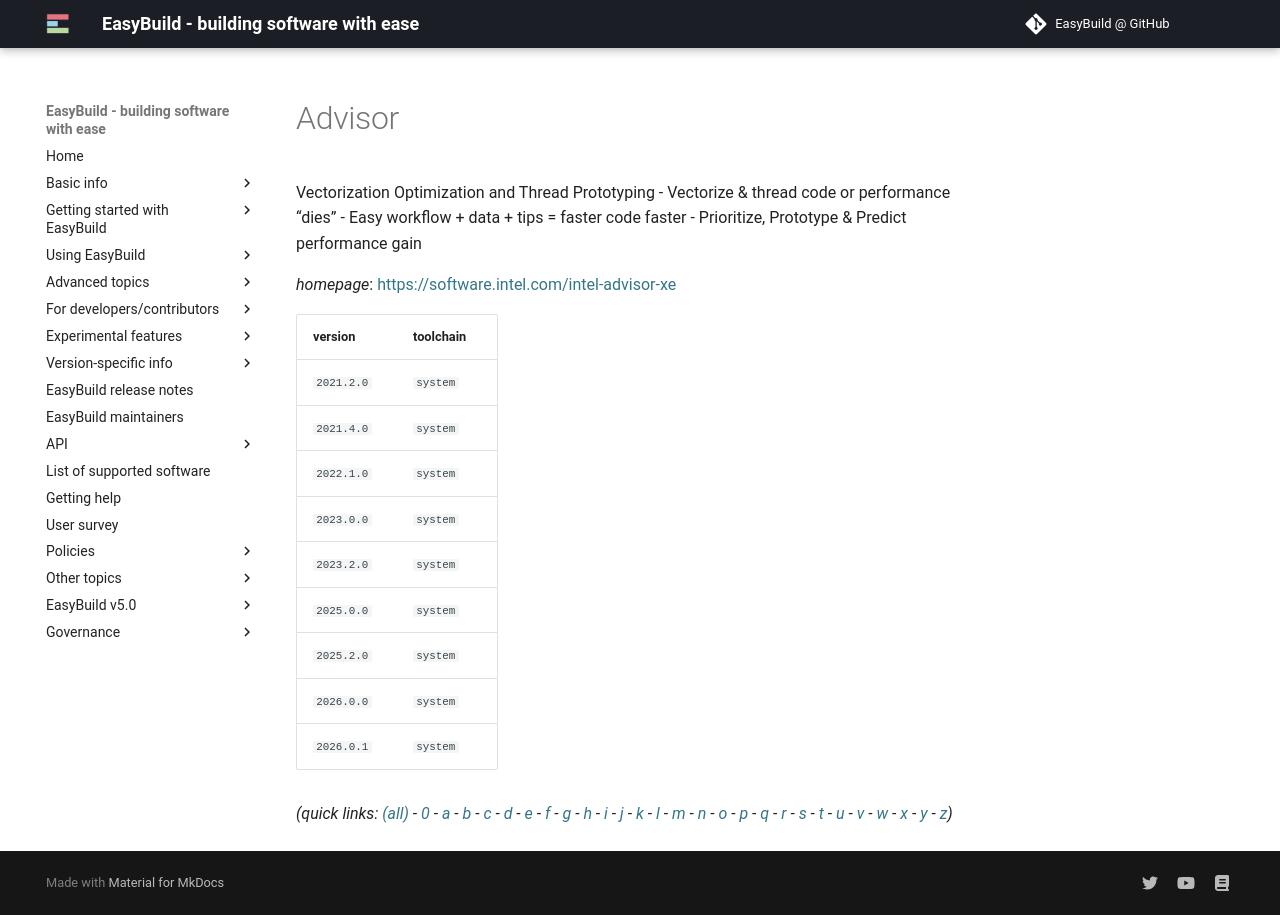

repository: easybuilders/easybuild-docs · page: version-specific/supported-software/a/Advisor/index.html · generator: mkdocs

---
search:
  boost: 0.5
---
# Advisor

Vectorization Optimization and Thread Prototyping  - Vectorize & thread code or performance “dies”  - Easy workflow + data + tips = faster code faster  - Prioritize, Prototype & Predict performance gain

*homepage*: <https://software.intel.com/intel-advisor-xe>

version | toolchain
--------|----------
``2021.2.0`` | ``system``
``2021.4.0`` | ``system``
``2022.1.0`` | ``system``
``2023.0.0`` | ``system``
``2023.2.0`` | ``system``
``2025.0.0`` | ``system``
``2025.2.0`` | ``system``
``2026.0.0`` | ``system``


*(quick links: [(all)](../index.md) - [0](../0/index.md) - [a](../a/index.md) - [b](../b/index.md) - [c](../c/index.md) - [d](../d/index.md) - [e](../e/index.md) - [f](../f/index.md) - [g](../g/index.md) - [h](../h/index.md) - [i](../i/index.md) - [j](../j/index.md) - [k](../k/index.md) - [l](../l/index.md) - [m](../m/index.md) - [n](../n/index.md) - [o](../o/index.md) - [p](../p/index.md) - [q](../q/index.md) - [r](../r/index.md) - [s](../s/index.md) - [t](../t/index.md) - [u](../u/index.md) - [v](../v/index.md) - [w](../w/index.md) - [x](../x/index.md) - [y](../y/index.md) - [z](../z/index.md))*
